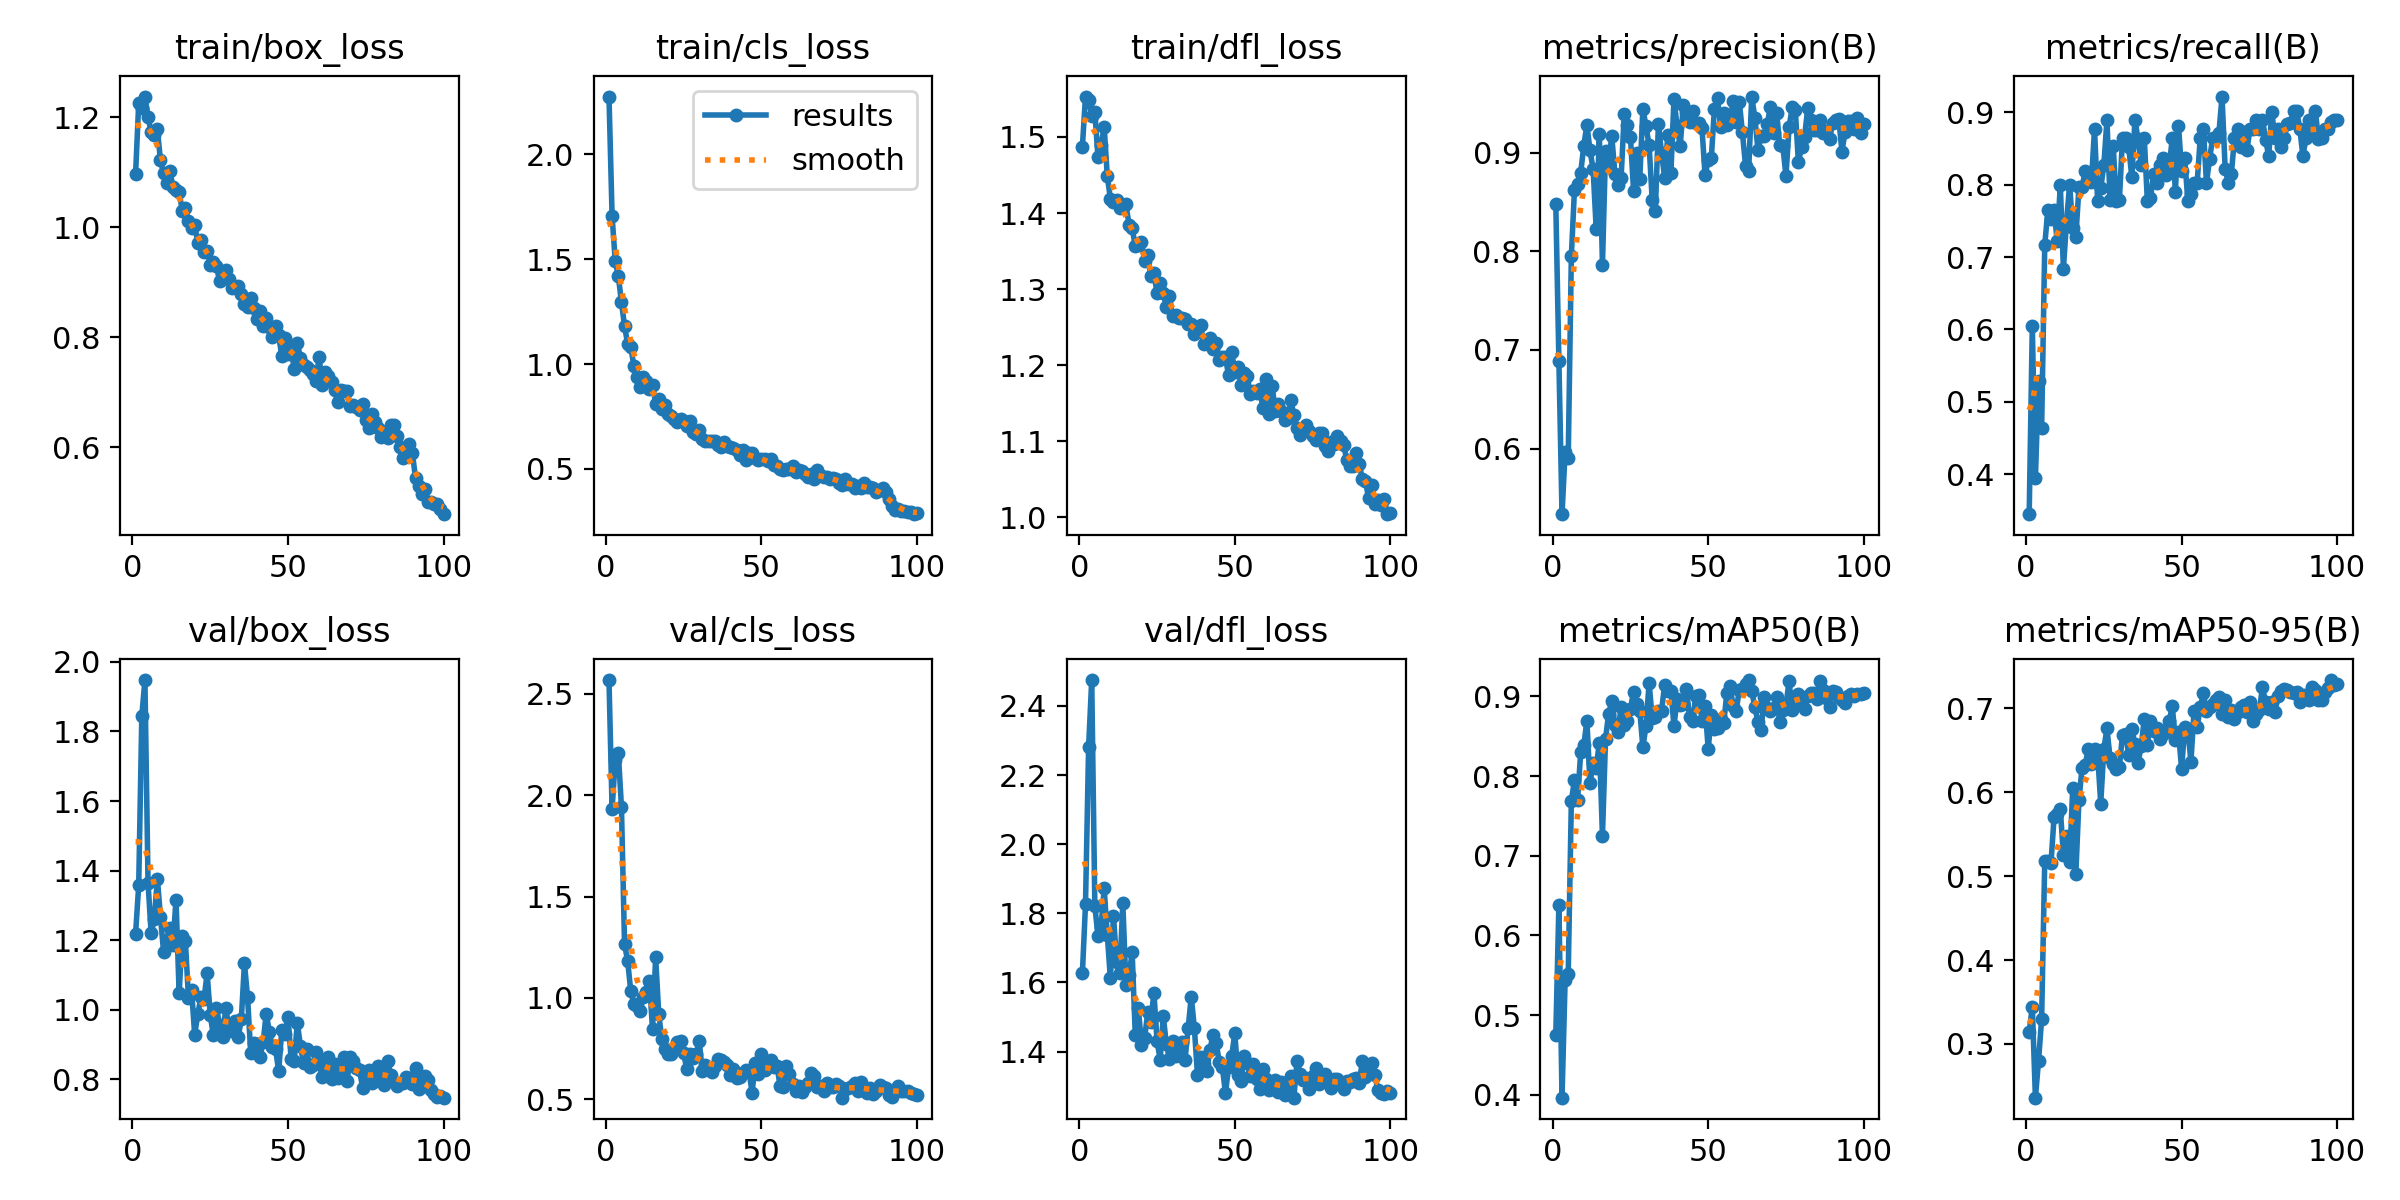

Data behind this chart, as committed beside it:
epoch, time, train/box_loss, train/cls_loss, train/dfl_loss, metrics/precision(B), metrics/recall(B), metrics/mAP50(B), metrics/mAP50-95(B), val/box_loss, val/cls_loss, val/dfl_loss, lr/pg0, lr/pg1, lr/pg2
1, 8.362, 1.097, 2.276, 1.487, 0.8483, 0.3451, 0.4748, 0.3142, 1.219, 2.568, 1.626, 0.0005427, 0.0005427, 0.0005427
2, 12.78, 1.225, 1.705, 1.553, 0.6885, 0.6049, 0.6388, 0.3446, 1.357, 1.931, 1.826, 0.001088, 0.001088, 0.001088
3, 17.17, 1.218, 1.492, 1.549, 0.5336, 0.3951, 0.3964, 0.236, 1.845, 2.173, 2.281, 0.001621, 0.001621, 0.001621
4, 23.76, 1.238, 1.42, 1.528, 0.5963, 0.5289, 0.544, 0.2798, 1.948, 2.208, 2.475, 0.001617, 0.001617, 0.001617
5, 30.13, 1.201, 1.295, 1.533, 0.5909, 0.4637, 0.552, 0.3296, 1.365, 1.943, 1.822, 0.001601, 0.001601, 0.001601
6, 36.48, 1.172, 1.182, 1.474, 0.7951, 0.716, 0.7689, 0.5183, 1.22, 1.264, 1.735, 0.001584, 0.001584, 0.001584
7, 42.89, 1.168, 1.095, 1.489, 0.8622, 0.7654, 0.7946, 0.5178, 1.261, 1.183, 1.76, 0.001568, 0.001568, 0.001568
8, 49.4, 1.179, 1.083, 1.513, 0.8681, 0.7531, 0.7695, 0.5151, 1.377, 1.034, 1.872, 0.001551, 0.001551, 0.001551
9, 56.06, 1.122, 0.9902, 1.449, 0.8796, 0.7654, 0.8296, 0.57, 1.267, 0.9687, 1.739, 0.001535, 0.001535, 0.001535
10, 60.65, 1.098, 0.9384, 1.419, 0.907, 0.722, 0.8385, 0.5743, 1.167, 0.9611, 1.612, 0.001518, 0.001518, 0.001518
11, 64.81, 1.081, 0.8921, 1.415, 0.9283, 0.7993, 0.8694, 0.5797, 1.201, 0.9374, 1.793, 0.001502, 0.001502, 0.001502
12, 68.86, 1.103, 0.9385, 1.418, 0.9023, 0.684, 0.7908, 0.5253, 1.235, 1.005, 1.658, 0.001485, 0.001485, 0.001485
13, 72.89, 1.074, 0.9172, 1.407, 0.8835, 0.7488, 0.8166, 0.5482, 1.187, 1.032, 1.627, 0.001469, 0.001469, 0.001469
14, 76.96, 1.067, 0.8815, 1.408, 0.8223, 0.7998, 0.8106, 0.5171, 1.317, 1.083, 1.829, 0.001452, 0.001452, 0.001452
15, 80.95, 1.063, 0.9018, 1.411, 0.9186, 0.7407, 0.842, 0.605, 1.048, 0.8453, 1.594, 0.001436, 0.001436, 0.001436
16, 84.93, 1.03, 0.8113, 1.385, 0.7866, 0.7281, 0.725, 0.5029, 1.212, 1.2, 1.621, 0.001419, 0.001419, 0.001419
17, 88.99, 1.035, 0.8325, 1.38, 0.9021, 0.7962, 0.847, 0.5909, 1.199, 0.9199, 1.687, 0.001403, 0.001403, 0.001403
18, 92.95, 1.012, 0.7843, 1.357, 0.8897, 0.7969, 0.8783, 0.6292, 1.034, 0.7953, 1.449, 0.001386, 0.001386, 0.001386
19, 96.87, 0.9981, 0.806, 1.358, 0.917, 0.8181, 0.894, 0.6321, 1.057, 0.7464, 1.525, 0.00137, 0.00137, 0.00137
20, 100.8, 1.004, 0.7595, 1.363, 0.8786, 0.8043, 0.8637, 0.6517, 0.9284, 0.7241, 1.42, 0.001353, 0.001353, 0.001353
21, 105, 0.9719, 0.7533, 1.337, 0.8668, 0.8032, 0.8555, 0.634, 0.9876, 0.725, 1.438, 0.001337, 0.001337, 0.001337
22, 109, 0.9775, 0.7384, 1.345, 0.8743, 0.8765, 0.8867, 0.6514, 1.036, 0.7506, 1.513, 0.00132, 0.00132, 0.00132
23, 113, 0.9554, 0.7223, 1.318, 0.9393, 0.7778, 0.8643, 0.6454, 1.03, 0.783, 1.486, 0.001304, 0.001304, 0.001304
24, 117.1, 0.9577, 0.7369, 1.321, 0.9279, 0.7948, 0.869, 0.5865, 1.106, 0.7862, 1.57, 0.001287, 0.001287, 0.001287
25, 121.1, 0.9318, 0.7281, 1.295, 0.9162, 0.8272, 0.884, 0.6512, 0.9848, 0.7288, 1.431, 0.001271, 0.001271, 0.001271
26, 125.1, 0.9372, 0.7023, 1.308, 0.8615, 0.8889, 0.906, 0.676, 0.9268, 0.6473, 1.376, 0.001254, 0.001254, 0.001254
27, 129.1, 0.9304, 0.7265, 1.295, 0.9002, 0.7791, 0.8908, 0.6403, 1.005, 0.7249, 1.503, 0.001238, 0.001238, 0.001238
28, 133, 0.9015, 0.678, 1.276, 0.8736, 0.8535, 0.8819, 0.6334, 0.9575, 0.702, 1.421, 0.001221, 0.001221, 0.001221
29, 137.2, 0.9179, 0.6653, 1.291, 0.9445, 0.7778, 0.836, 0.628, 0.9232, 0.7247, 1.378, 0.001205, 0.001205, 0.001205
30, 141.2, 0.9226, 0.6853, 1.264, 0.9266, 0.7788, 0.863, 0.6301, 1.005, 0.7881, 1.429, 0.001188, 0.001188, 0.001188
31, 145.2, 0.9056, 0.6431, 1.266, 0.9079, 0.8642, 0.9165, 0.6685, 0.947, 0.6374, 1.388, 0.001172, 0.001172, 0.001172
32, 149.2, 0.8891, 0.6309, 1.262, 0.8518, 0.8642, 0.8724, 0.6697, 0.9394, 0.6681, 1.404, 0.001155, 0.001155, 0.001155
33, 153.2, 0.8907, 0.6348, 1.262, 0.8407, 0.8518, 0.8744, 0.644, 0.9667, 0.6534, 1.429, 0.001139, 0.001139, 0.001139
34, 157.3, 0.8932, 0.6349, 1.261, 0.9292, 0.81, 0.8818, 0.6755, 0.9217, 0.6336, 1.376, 0.001122, 0.001122, 0.001122
35, 161.3, 0.8791, 0.6315, 1.254, 0.8994, 0.8889, 0.8817, 0.657, 0.9746, 0.6653, 1.467, 0.001106, 0.001106, 0.001106
36, 165.3, 0.8611, 0.6153, 1.254, 0.8748, 0.8626, 0.9144, 0.6351, 1.134, 0.6987, 1.558, 0.001089, 0.001089, 0.001089
37, 169.4, 0.8548, 0.6067, 1.242, 0.9177, 0.8272, 0.9065, 0.6545, 1.036, 0.6936, 1.468, 0.001073, 0.001073, 0.001073
38, 173.4, 0.8714, 0.6275, 1.247, 0.8794, 0.8642, 0.9072, 0.6872, 0.8772, 0.6816, 1.333, 0.001056, 0.001056, 0.001056
39, 177.5, 0.8533, 0.6093, 1.253, 0.9545, 0.7767, 0.8627, 0.656, 0.9047, 0.67, 1.385, 0.00104, 0.00104, 0.00104
40, 181.4, 0.8333, 0.6059, 1.228, 0.9268, 0.7814, 0.8965, 0.6851, 0.9011, 0.6188, 1.363, 0.001023, 0.001023, 0.001023
41, 185.4, 0.8478, 0.6013, 1.233, 0.9067, 0.8148, 0.8895, 0.6732, 0.8657, 0.6474, 1.343, 0.001007, 0.001007, 0.001007
42, 189.5, 0.8204, 0.5908, 1.236, 0.9486, 0.8025, 0.8898, 0.6761, 0.9065, 0.6072, 1.406, 0.0009904, 0.0009904, 0.0009904
43, 193.5, 0.8344, 0.5661, 1.221, 0.9408, 0.8272, 0.9088, 0.6636, 0.9892, 0.6097, 1.447, 0.0009739, 0.0009739, 0.0009739
44, 197.5, 0.8186, 0.5898, 1.229, 0.9313, 0.8367, 0.8736, 0.6694, 0.9368, 0.6312, 1.425, 0.0009574, 0.0009574, 0.0009574
45, 201.6, 0.8014, 0.5424, 1.207, 0.9427, 0.8128, 0.8687, 0.6737, 0.8922, 0.6421, 1.37, 0.0009409, 0.0009409, 0.0009409
46, 205.7, 0.8201, 0.5768, 1.211, 0.9303, 0.8238, 0.9007, 0.6846, 0.8879, 0.6402, 1.355, 0.0009244, 0.0009244, 0.0009244
47, 209.7, 0.804, 0.5764, 1.21, 0.9296, 0.8642, 0.9019, 0.7022, 0.8234, 0.531, 1.279, 0.0009078, 0.0009078, 0.0009078
48, 213.8, 0.7658, 0.5506, 1.187, 0.9245, 0.7901, 0.8695, 0.6625, 0.9431, 0.6773, 1.356, 0.0008913, 0.0008913, 0.0008913
49, 217.8, 0.799, 0.5443, 1.218, 0.8771, 0.8815, 0.8878, 0.6712, 0.9305, 0.6271, 1.386, 0.0008748, 0.0008748, 0.0008748
50, 221.8, 0.7694, 0.5455, 1.191, 0.8923, 0.8188, 0.8336, 0.6278, 0.9801, 0.7251, 1.453, 0.0008583, 0.0008583, 0.0008583
51, 226, 0.7781, 0.5483, 1.198, 0.8944, 0.8364, 0.876, 0.6772, 0.8599, 0.6468, 1.332, 0.0008418, 0.0008418, 0.0008418
52, 230, 0.7428, 0.5367, 1.174, 0.9448, 0.7778, 0.8587, 0.6752, 0.854, 0.6665, 1.315, 0.0008253, 0.0008253, 0.0008253
53, 234.1, 0.7903, 0.5483, 1.19, 0.9551, 0.7874, 0.8608, 0.6362, 0.963, 0.6931, 1.386, 0.0008088, 0.0008088, 0.0008088
54, 238, 0.7616, 0.5201, 1.186, 0.9261, 0.8025, 0.8713, 0.6967, 0.8952, 0.6603, 1.366, 0.0007923, 0.0007923, 0.0007923
55, 242.1, 0.7492, 0.5121, 1.162, 0.9397, 0.8025, 0.8664, 0.6773, 0.8486, 0.6656, 1.329, 0.0007758, 0.0007758, 0.0007758
56, 246.1, 0.7467, 0.498, 1.166, 0.9283, 0.8642, 0.9043, 0.7012, 0.8861, 0.5664, 1.363, 0.0007593, 0.0007593, 0.0007593
57, 250.1, 0.7407, 0.4927, 1.164, 0.9307, 0.8765, 0.913, 0.7182, 0.8347, 0.5603, 1.319, 0.0007428, 0.0007428, 0.0007428
58, 254.1, 0.7338, 0.5009, 1.169, 0.9525, 0.8025, 0.8882, 0.6965, 0.8424, 0.6639, 1.292, 0.0007263, 0.0007263, 0.0007263
59, 258.3, 0.72, 0.5016, 1.144, 0.9312, 0.8357, 0.882, 0.701, 0.8799, 0.6249, 1.348, 0.0007098, 0.0007098, 0.0007098
60, 262.3, 0.7643, 0.5151, 1.182, 0.9518, 0.8642, 0.9081, 0.7048, 0.8487, 0.5776, 1.322, 0.0006933, 0.0006933, 0.0006933
... 40 more rows
